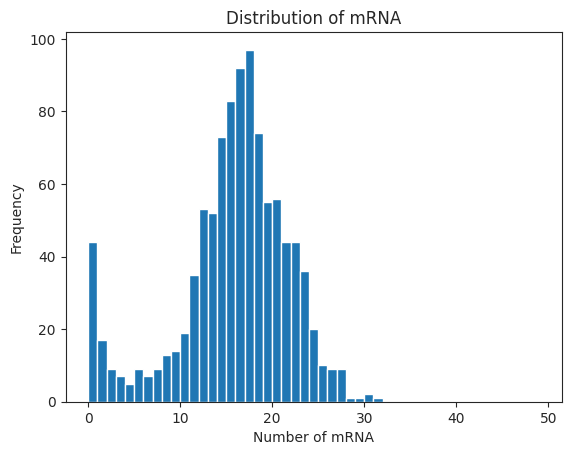

The matplotlib source for this figure:
import numpy as np
from collections import Counter
import random
from scipy import special
from scipy.stats import pearsonr
from math import factorial
import matplotlib.pyplot as plt
import seaborn as sns
sns.set_style("ticks")

"""
Simple Gillespie simulation of gene transcription
I -- lambd --> A
A -- gamma --> I
A --   mu  --> A + M
M -- delta --> 0
M --  mu_p --> M + P
P -- delta_p --> 0
"""

def weighted_choice(w):
    """random choice from probability distribution in list or array

    e.g. weighted_choice([0.7, 0.3]) >> output choice 0 or 1 in this case
    """
    if not isinstance(w, np.ndarray):
        w = np.array(w)
    w_cum = np.cumsum(w)
    w_cum = w_cum / w_cum[-1]
    throw = np.random.rand()
    return np.searchsorted(w_cum, throw)


def sample_interval(t, interval=5, n_samples=1000):
    """
    Given array of t, return index with given interval

    Example
    =======
    sample_interval([0.5, 1.1, 1.4, 1.9, 2.1],
                    interval=1, n_samples=2) >> [1, 4]
    """
    idx = []
    for i in range(n_samples):
        idx.append(np.searchsorted(t, (i+1) * interval, side='left'))
    return np.array(idx)


def gillespie_iteration(I=0, A=1, M=0, P=0,
                        lambd=1, gamma=0, mu=1, delta=1, mu_p=1, delta_p=1):
    """
    Perform Gillespie algorithm for one iteration,
    Update value of the given I, A, M, P by action
    randomly selected from throwing dart experiment
    """
    a1 = lambd * I
    a2 = gamma * A
    a3 = mu * A
    a4 = delta * M
    a5 = mu_p * M
    a6 = delta_p * P
    a = np.array([a1, a2, a3, a4, a5, a6])
    a0 = np.sum(a)
    a = a/a0
    action = weighted_choice(a)

    if action == 0:
        I = I - 1
        A = A + 1
    elif action == 1:
        I = I + 1
        A = A - 1
    elif action == 2:
        M = M + 1
    elif action == 3:
        M = M - 1
    elif action == 4:
        P = P + 1
    else:
        P = P - 1

    tau = - (1 / a0) * np.log(np.random.rand())
    return [I, A, M, P], tau


def run_experiment(n_experiments=100000, interval=3, n_samples=1000,
                   lambd=1, gamma=1, mu=1, delta=1, mu_p=1, delta_p=1,
                   return_stats=False):
    """
    Run Gillespie experiments and record output with time interval `interval`.
    This also returns, Fano factor of mRNA and protein and correlation between
    mRNA and protein
    """
    I, A, M, P = 0, 1, 0, 0 # initial condition
    experiments = []
    T = 0

    for n_experiment in range(n_experiments):
        [I, A, M, P], tau = gillespie_iteration(I, A, M, P,
                                                lambd=lambd, gamma=gamma,
                                                mu=mu, delta=delta,
                                                mu_p=mu_p, delta_p=delta_p)
        T = T + tau
        experiments.append((T, M, P))
    experiments = np.array(experiments)
    idx = sample_interval(experiments[:, 0], interval=interval, n_samples=n_samples)

    experiments_samp = experiments[idx, :]

    fano_mrna = np.var(experiments_samp[:, 1]) / np.mean(experiments_samp[:, 1])
    fano_protein = np.var(experiments_samp[:, 2]) / np.mean(experiments_samp[:, 2])

    r, p_value = pearsonr(experiments_samp[:, 1],
                          experiments_samp[:, 2])
    if return_stats:
        return experiments_samp, (fano_mrna, fano_protein), r
    else:
        return experiments_samp


def calculate_fm(m, lambd=1, gamma=1, mu=1, delta=1):
    """
    Bionomial probability of given mRNA number `m` in
    instantaneous burst regime
    """
    t1 = special.gamma(lambd/delta + m) / (special.gamma(lambd/delta) * factorial(m))
    t2 = ((mu/gamma) / (mu/gamma + 1)) ** m
    t3 = (1 / (mu/ gamma + 1)) ** (lambd / delta)
    return t1 * t2 * t3


def calculate_expected_mean(lambd=1, gamma=1, mu=1,
                            delta=1, mu_p=1, delta_p=1):
    """
    Expected mean of mRNA and protein
    """
    mean_mrna =  (mu/delta) * (lambd / (lambd + gamma))
    mean_protein = (mu/delta) * (lambd / (lambd + gamma)) * (mu_p / delta_p)
    return mean_mrna, mean_protein


if __name__ == '__main__':
    """
    >> python simple_gillespie.py
    """
    lambd, gamma, mu, delta, mu_p, delta_p = 0.08, 0.01, 5, 0.3, 0.1, 1
    experiments = run_experiment(n_experiments=100000, interval=1,
                                 lambd=lambd, gamma=gamma, mu=mu,
                                 delta=delta, mu_p=mu_p, delta_p=delta_p)
    plt.hist(experiments[:, 1], bins=range(0, 50))
    plt.xlabel('Number of mRNA')
    plt.ylabel('Frequency')
    plt.title('Distribution of mRNA')
    plt.show()
